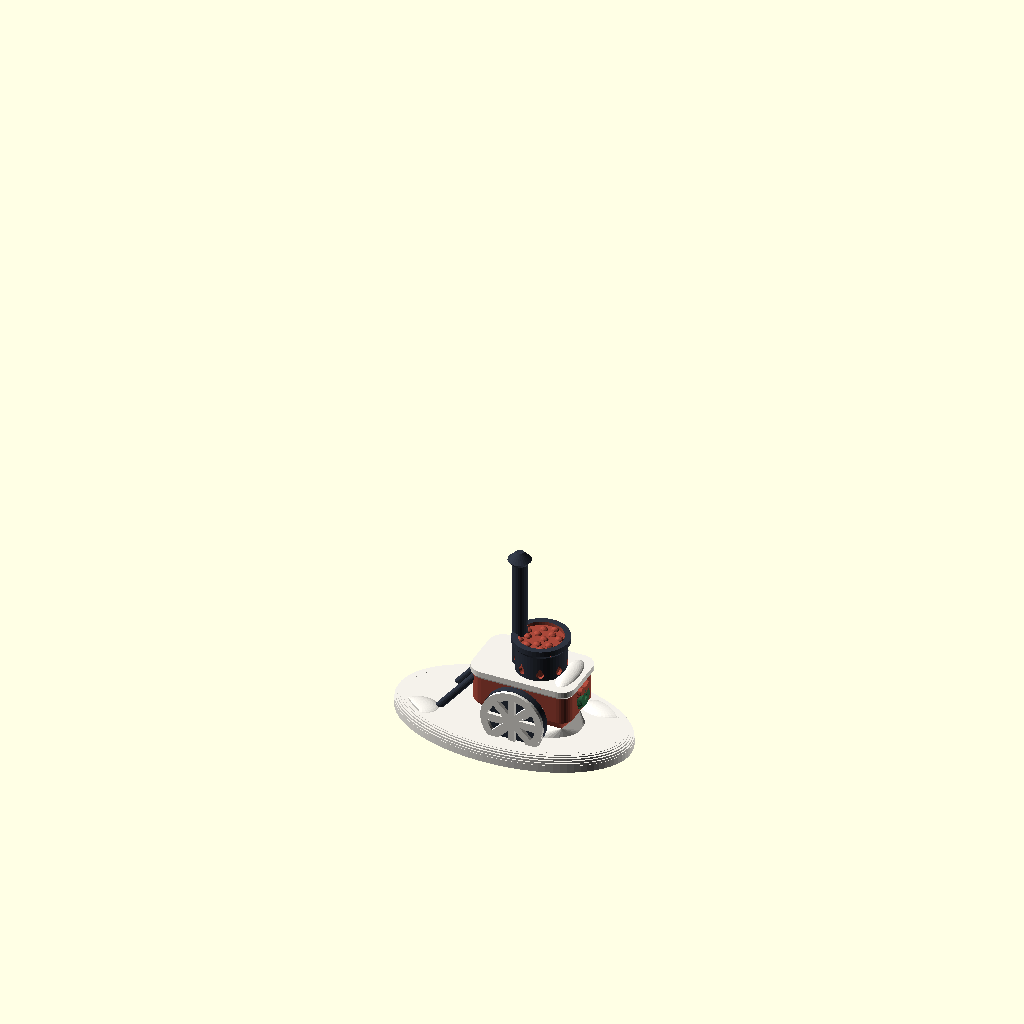
Cell 1: the model at its default parameters.
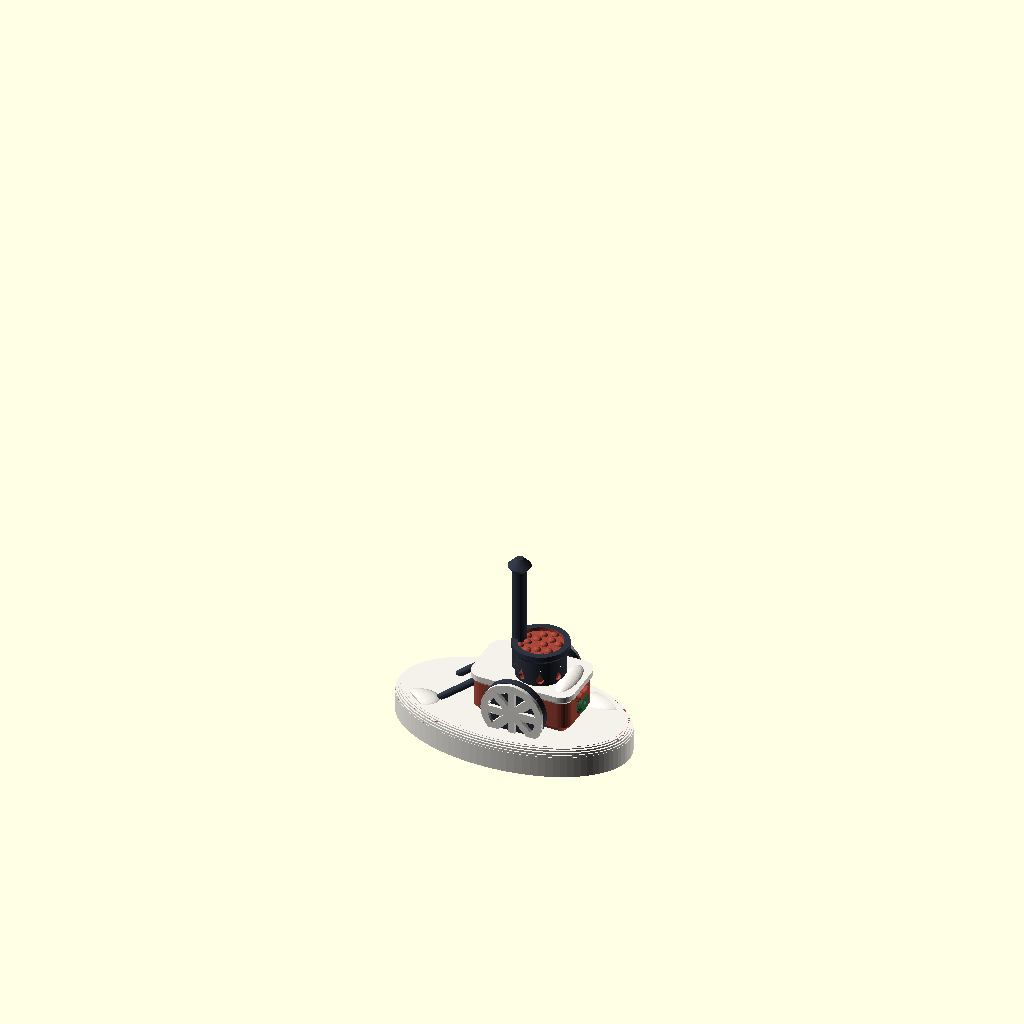
Cell 2 — zb set to 6.4, the other parameters unchanged.
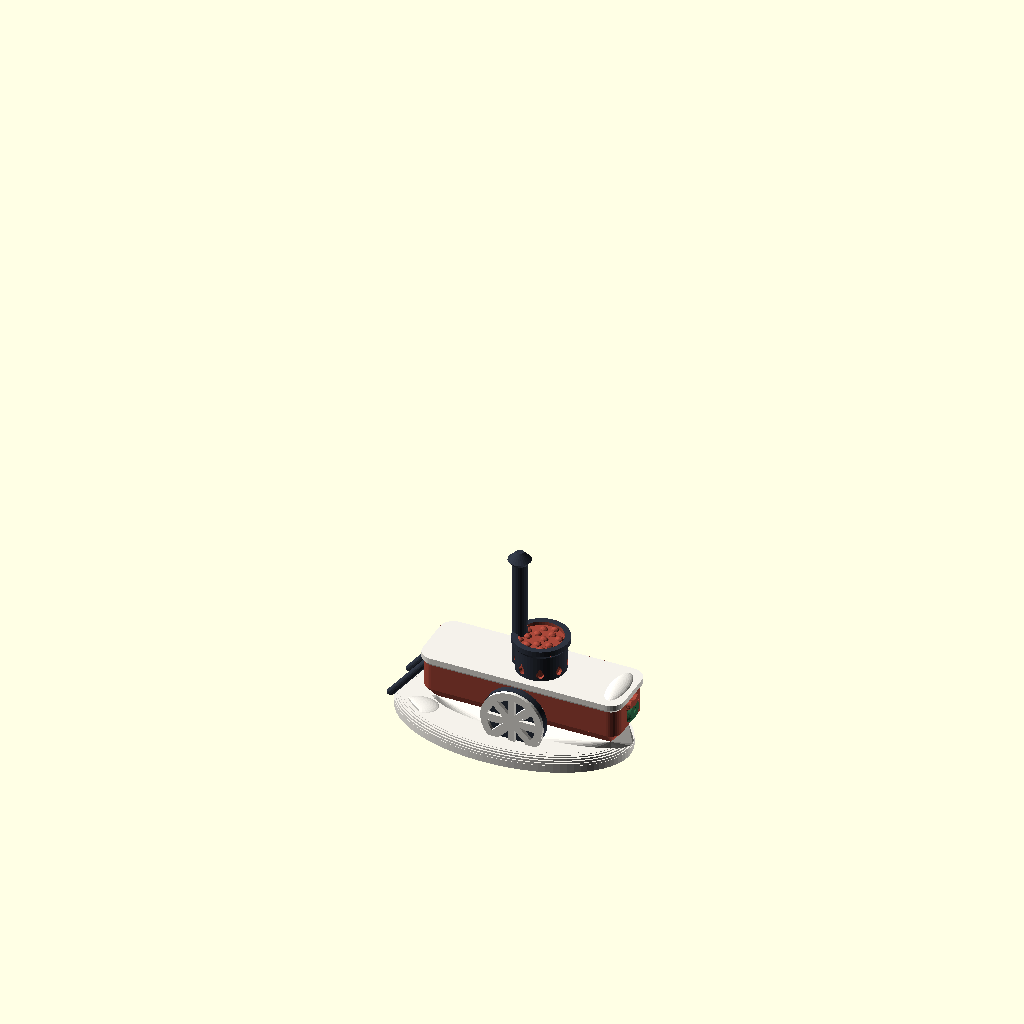
Cell 3 — BX set to 22, the other parameters unchanged.
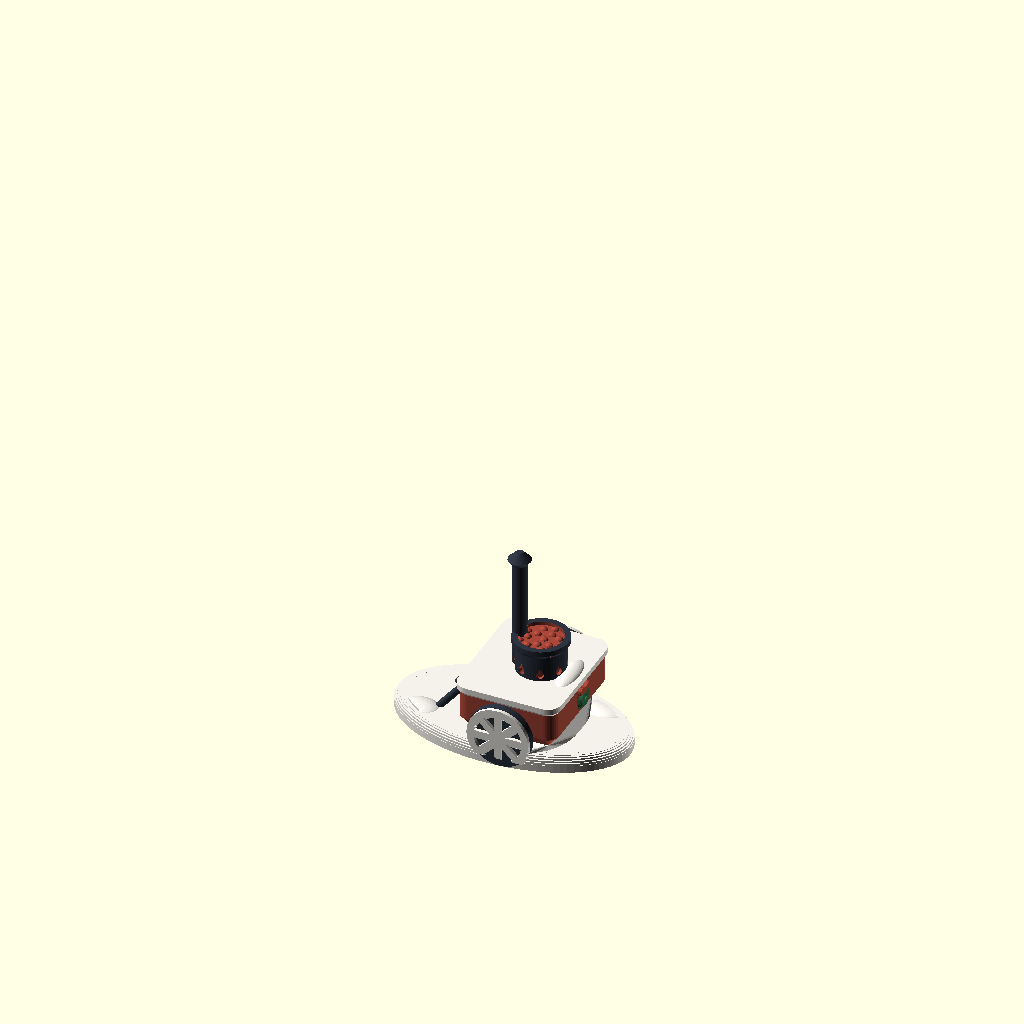
Cell 4: the same model with BY = 13.2.
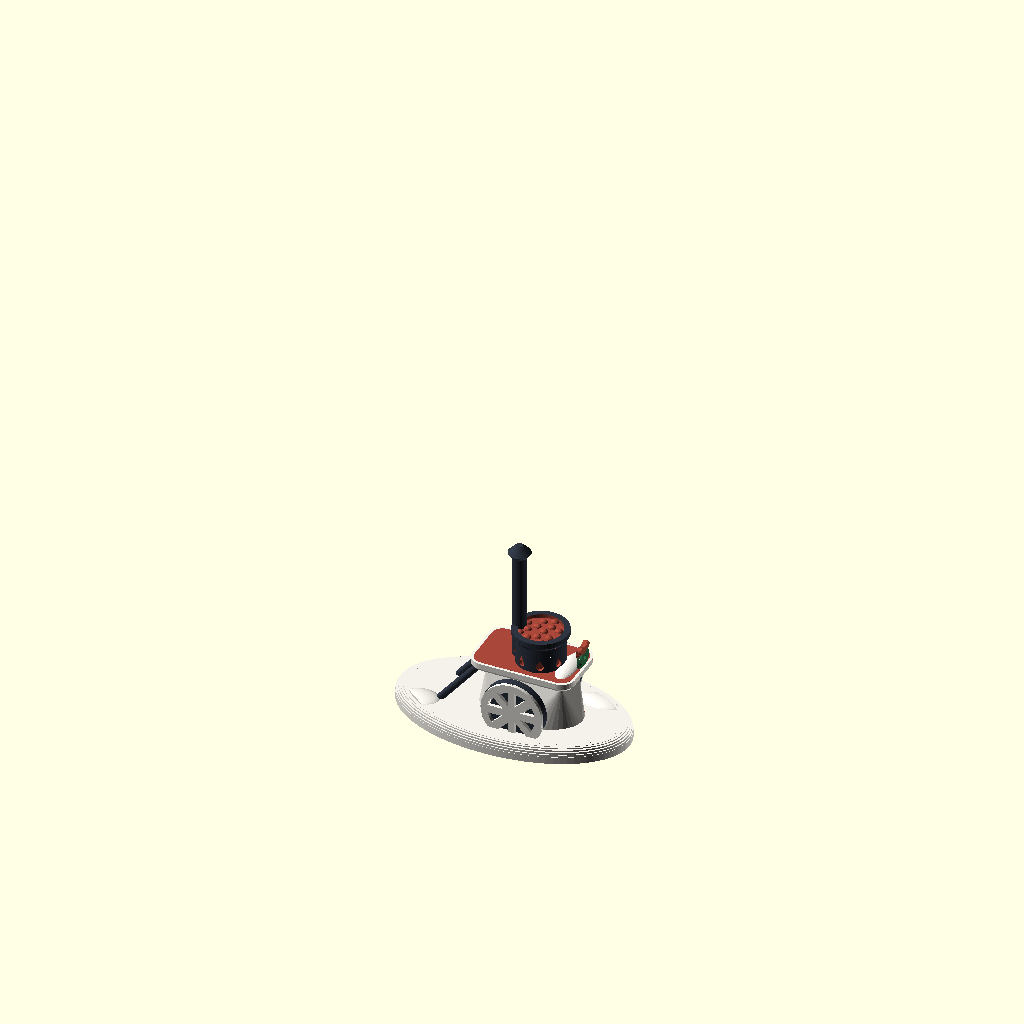
Cell 5: the same model with Z0 = 16.
The same orthographic view direction (rotation 55°, 0°, 25°; colour scheme Cornfield) for every cell, with the view re-fitted per cell, so scale and position can differ between cells.
OpenSCAD source file openscad_models/christmas_village/accessories/chestnut_cart/victorian_chestnut_cart.scad:
// Victorian hot chestnut cart (2026-10-14), a village accessory from the
// second batch of studies (../concepts/accessories2_scene.jpg).
//
// A chestnut seller's barrow parked in the snow: a red box on two slate
// wheels with white spokes, two handles resting on the snow behind, and on
// top an iron brazier with glowing vents, a pan of chestnuts and a tall
// chimney with a cap. A white rim trims the box, a wreath hangs on its front
// end, snow lies on its lid. On a soft blob of snow, the maker's mark under it.
//
// Printed upright with no support: the box's hopper stands on a drift of
// snow, the wheels are sunk in it until their curve leaves the snow at 42, the
// handles slope to the snow at 38, and every vent and rim steps out at SH.
//
// part = body | roof | trim | accent | all | union  (see ../accessory_lib.scad)
include <../../relief_lib.scad>
include <../accessory_lib.scad>

part = "all";
MARK = [[-4, 0], 5.0];         // the maker's mark: where on the base, its cap height
SH = 1.2;

zb = 3.2;                   // the snow's top
BX = 11;                    // the box: half-length
BY = 6.6;                   //          half-width
Z0 = 8.0;                   //          bottom
Z1 = 16.0;                  //          top
WR = 7.0;                   // a wheel's radius
WT = 1.6;                   //           thickness
WY = BY + 1.2;              //           inner face
WZ = zb + WR * 0.67;        //           centre: its curve leaves the snow 42 deg off upright

// the box, its corners rounded 2.5, and a white rim round its top, 2 tall,
// flaring out 0.6 at SH; below it a hopper, tapering in at SH to a drift of
// snow. Rounded, a corner climbs SH like the sides do; square, its diagonal
// stepped out 1.4 times as far and the slicer propped the hopper's and the
// rim's corners. At 0.8 tall the rim's lip was under one bead (2026-10-14).
RIM = 2.0;
HD = 3.0;                   // the hopper's depth
HI = HD / SH;               // and how far it steps in
module core2d() square([2 * (BX - HI), 2 * (BY - HI)], center = true);
module box2d() offset(r = HI, $fn = 32) core2d();
module slab(z, h = 0.01) translate([0, 0, z]) linear_extrude(h) children();
module box() {
    slab(Z0, Z1 - Z0 - RIM + 0.01) box2d();
    hull() { slab(Z0 - HD) core2d(); slab(Z0 - 0.01, 0.02) box2d(); }
}
module rim() hull() { slab(Z1 - RIM) box2d(); slab(Z1 - RIM + 0.6 * SH, RIM - 0.6 * SH) offset(r = 0.6, $fn = 32) box2d(); }

// wheels: slate discs, white spokes, rim and hub standing out of the outside
module side(s) mirror([0, s > 0 ? 1 : 0, 0]) translate([0, -WY, 0]) rotate([90, 0, 0]) children();
module wheels() for (s = [-1, 1]) side(s) translate([0, WZ, 0]) cylinder(r = WR, h = WT, $fn = 64);
module spokes2d() translate([0, WZ]) {
    difference() { circle(WR - 0.1, $fn = 64); circle(WR - 1.6, $fn = 64); }
    circle(1.8, $fn = 32);
    for (a = [0 : 45 : 135]) rotate(a) square([2 * WR - 1.4, 1.5], center = true);
}
// skirted, not trimmed: art_out left the level spoke 0.9 tall (2026-10-14)
module spokes() for (s = [-1, 1]) side(s) translate([0, 0, WT - 0.01]) art_skirt(0.8, 1) intersection() {
    spokes2d(); translate([-50, zb + 0.2]) square(100);      // nothing below the snow
}
// the axles run into the hopper, each on a web that climbs from the wheel's
// inner face at SH: alone it spanned 2 mm of air from wheel to hopper
AY = BY - (Z0 - (WZ - 0.8)) / SH;          // the hopper's face at the axle's underside
AZ = WZ - 0.8 - (WY - AY) * SH;            // the web's foot on the wheel
module axles() for (s = [-1, 1]) mirror([0, s > 0 ? 1 : 0, 0]) hull() {
    translate([0, -WY + 0.01, WZ]) rotate([90, 0, 0]) cylinder(r = 0.8, h = 0.01, $fn = 20);
    translate([0, -AY + 0.05, WZ]) rotate([90, 0, 0]) cylinder(r = 0.8, h = 0.01, $fn = 20);
    translate([-0.8, -WY + 0.01, AZ]) cube([1.6, 0.01, 0.01]);
}

// snow drifted under the hopper, carrying it; the wheels stand in the snow
// on their own, their arcs leaving it at 42 deg
module bank() hull() {
    translate([0, 0, zb - 0.3]) scale([BX + 0.5, BY + 0.6, 1]) cylinder(r = 1, h = 0.01, $fn = 48);
    slab(Z0 - HD - 0.01, 0.02) core2d();
}

// handles: two bars from the box's back, sloping 38 deg off upright to the snow
module handles() for (y = [-4.6, 4.6]) hull() {
    translate([-BX + 0.5, y, Z1 - 3.0]) sphere(0.8, $fn = 16);
    translate([-BX - 7.5, y, zb - 0.2]) cylinder(r = 0.8, h = 0.6, $fn = 16);
}

// the brazier: an iron drum with pointed vents glowing red, a pan of chestnuts
BR = 5.4;                   // the drum
BZ1 = Z1 + 5.6;             // its top
BXC = 2.0;                  // set forward of centre, the chimney behind it
module drum() translate([BXC, 0, Z1 - 0.01]) {
    cylinder(r = BR, h = BZ1 - Z1, $fn = 48);
    translate([0, 0, BZ1 - Z1 - 0.01]) cylinder(r1 = BR, r2 = BR + 0.7, h = 0.7 * SH, $fn = 48);     // the pan's rim
    translate([0, 0, BZ1 - Z1 + 0.7 * SH - 0.02]) difference() {
        cylinder(r = BR + 0.7, h = 1.2, $fn = 48); translate([0, 0, 0.4]) cylinder(r = BR - 0.6, h = 2, $fn = 48); }
}
module vents() translate([BXC, 0, Z1]) for (i = [0 : 7]) rotate([0, 0, 45 * i + 22.5]) translate([BR - 0.7, 0, 1.4])
    rotate([90, 0, 90]) linear_extrude(1.4) tear2d(0.8);
module embers() translate([BXC, 0, Z1]) cylinder(r = BR - 0.69, h = 4.2, $fn = 48);
module chestnuts() translate([BXC, 0, BZ1 + 0.7 * SH + 0.3]) for (i = [0 : 12]) let (a = 137.5 * i, r = 0.7 + 3.7 * sqrt(i / 12))
    translate([r * cos(a), r * sin(a), 0]) scale([1, 0.85, 0.75]) sphere(0.9, $fn = 16);
// the chimney: a pipe from the drum's back, a cap flaring at 40 deg
CH = 40;
module chimney() translate([BXC - BR + 0.6, 0, Z1 - 0.01]) {
    cylinder(r = 1.6, h = CH - Z1, $fn = 24);
    translate([0, 0, CH - Z1 - 0.01]) cylinder(r1 = 1.6, r2 = 2.5, h = 0.9 * SH, $fn = 24);
    translate([0, 0, CH - Z1 + 0.9 * SH - 0.02]) cylinder(r1 = 2.5, r2 = 0.8, h = 1.8, $fn = 24);
}

// the wreath on the box's front end, under the rim, its bow red
WRZ = Z0 + 3.3;             // its skirt clear of the hopper, its bow under the rim
module front_end(a) translate([a, 0, 0]) rotate([90, 0, 90]) children();
module wreath2d() translate([0, WRZ]) difference() { circle(1.9, $fn = 40); circle(0.6, $fn = 32); }
module bow2d() translate([0, WRZ + 1.8]) {
    for (m = [0, 1]) mirror([m, 0]) hull() { translate([0.4, 0]) circle(0.7, $fn = 20); translate([1.4, 0.4]) circle(0.75, $fn = 20); }
    circle(0.75, $fn = 20);
}

module base2d() translate([-4, 0]) scale([1, 15 / 26]) circle(r = 26, $fn = 96);
module base2d_in() offset(delta = -2.4) base2d();
module base() difference() {
    union() {
        snow_base(zb) base2d();
        bank();
        clip_to() { union() { drift([12, 8, zb], [5, 3, 1.0]); drift([-22, -6, zb], [4, 3, 0.9]); } base2d_in(); }
        // snow on the box's lid, in front of the brazier
        translate([BX - 2.6, 0, Z1 - 0.3]) scale([2.2, 5.6, 1.0]) intersection() { sphere(1, $fn = 32); translate([-2, -2, 0]) cube(4); }
    }
    brand_mark(MARK[0], MARK[1]);
}

module raw(p) {
    if (p == "body") { box(); front_end(BX - 0.01) art_skirt(1.0, 1) bow2d(); embers(); chestnuts(); }
    if (p == "roof") difference() { union() { wheels(); axles(); handles(); drum(); chimney(); } vents(); }
    if (p == "trim") { base(); rim(); spokes(); }
    if (p == "accent") difference() { front_end(BX - 0.01) art_skirt(1.0, 1) wreath2d(); front_end(BX - 0.01) art_skirt(1.0, 1) bow2d(); }
}
emit();
Parameter table extracted from the source (name, type, default, range or options):
part: string, default "all"
SH: number, default 1.2
zb: number, default 3.2
BX: number, default 11
BY: number, default 6.6
Z0: number, default 8
Z1: number, default 16
WR: number, default 7
WT: number, default 1.6
RIM: number, default 2
HD: number, default 3
